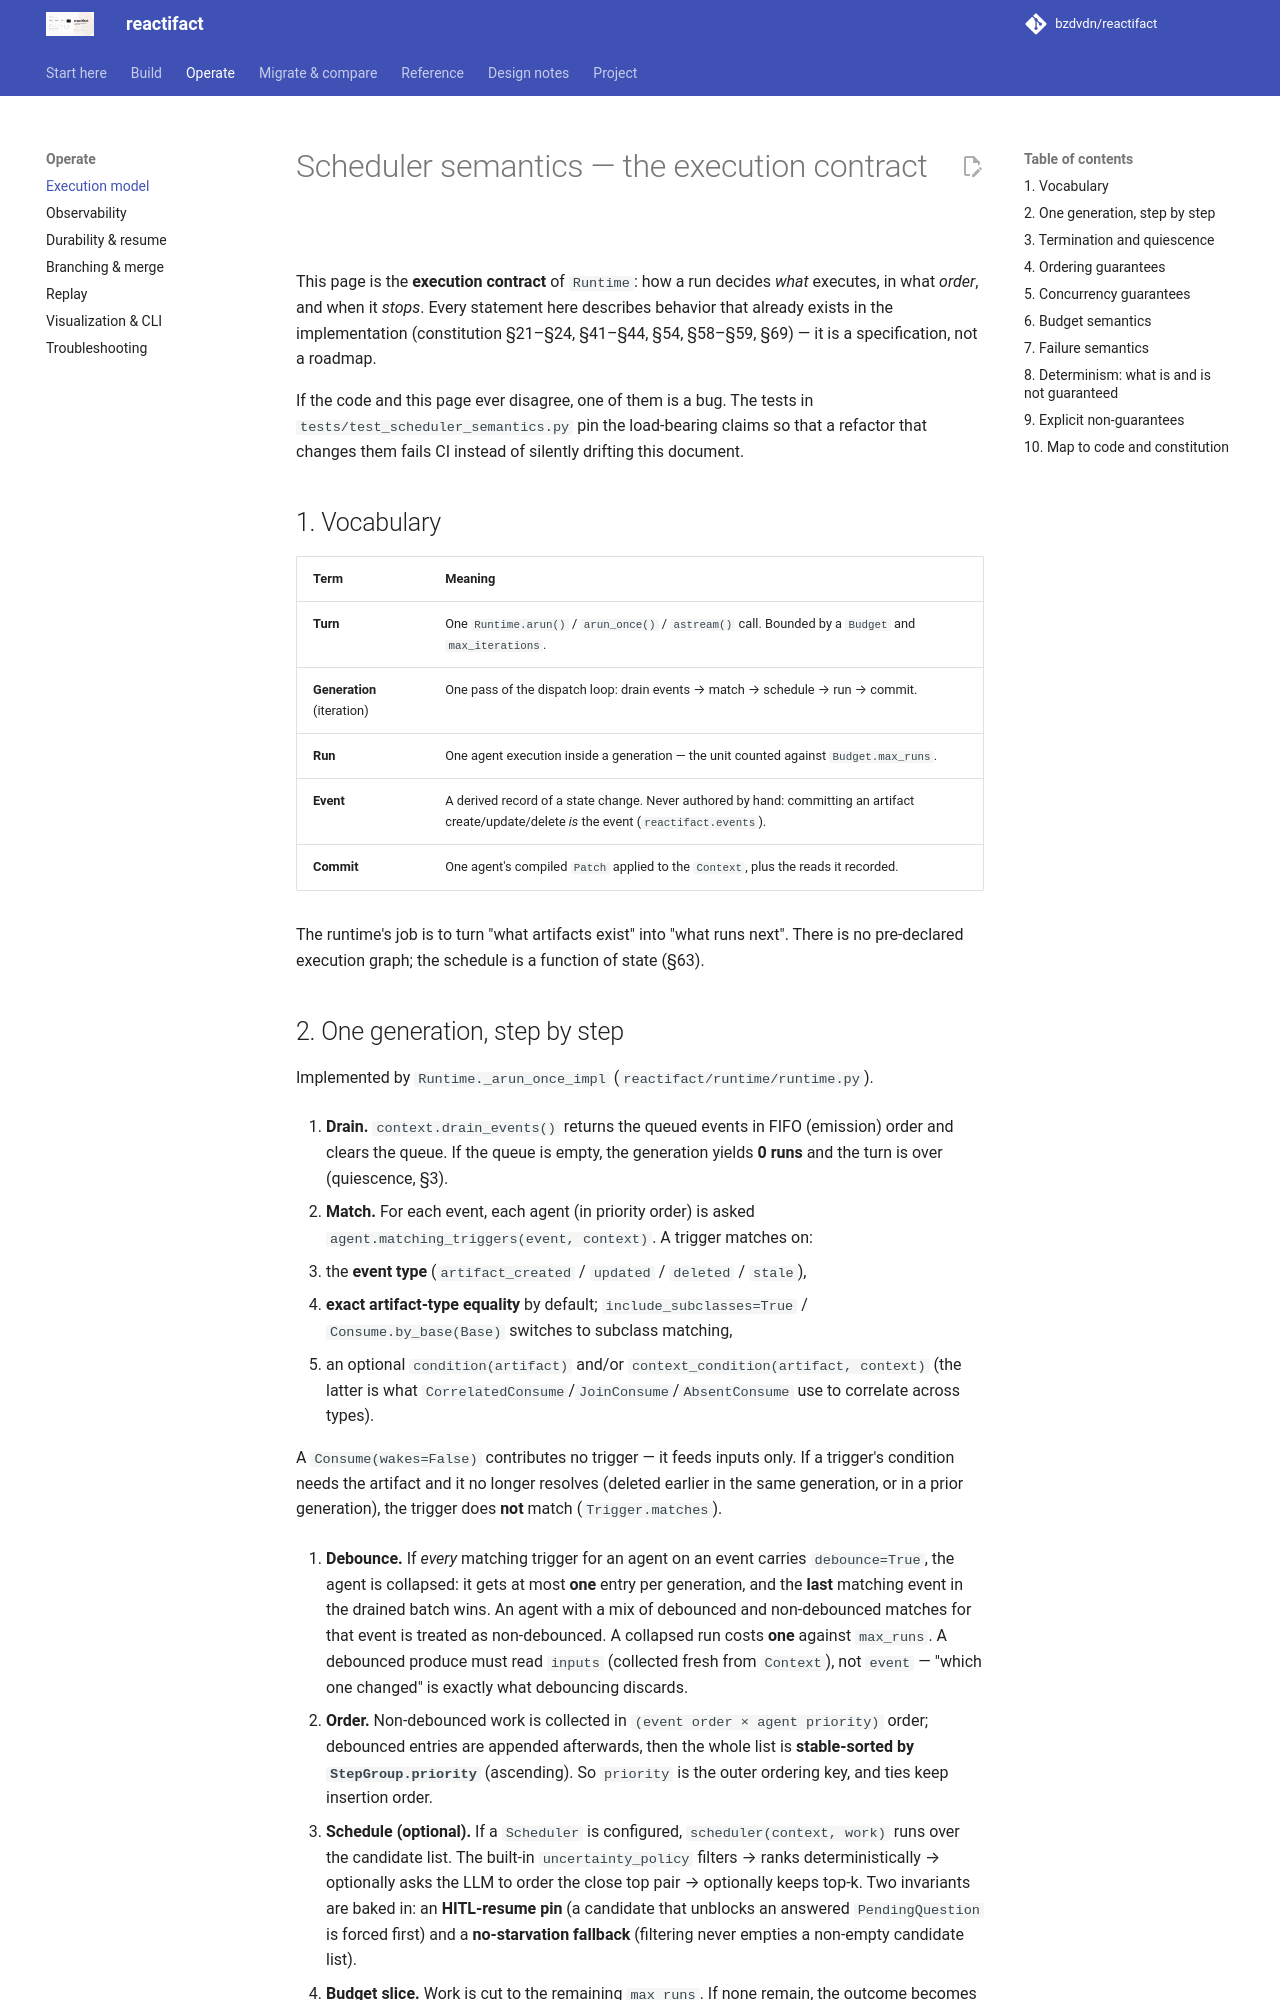

repository: bzdvdn/reactifact · page: en/scheduler-semantics/index.html · generator: mkdocs

# Scheduler semantics — the execution contract

This page is the **execution contract** of `Runtime`: how a run decides *what*
executes, in what *order*, and when it *stops*. Every statement here describes
behavior that already exists in the implementation (constitution §21–§24,
§41–§44, §54, §58–§59, §69) — it is a specification, not a roadmap.

If the code and this page ever disagree, one of them is a bug. The tests in
`tests/test_scheduler_semantics.py` pin the load-bearing claims so that a
refactor that changes them fails CI instead of silently drifting this document.

## 1. Vocabulary

| Term | Meaning |
| --- | --- |
| **Turn** | One `Runtime.arun()` / `arun_once()` / `astream()` call. Bounded by a `Budget` and `max_iterations`. |
| **Generation** (iteration) | One pass of the dispatch loop: drain events → match → schedule → run → commit. |
| **Run** | One agent execution inside a generation — the unit counted against `Budget.max_runs`. |
| **Event** | A derived record of a state change. Never authored by hand: committing an artifact create/update/delete *is* the event (`reactifact.events`). |
| **Commit** | One agent's compiled `Patch` applied to the `Context`, plus the reads it recorded. |

The runtime's job is to turn "what artifacts exist" into "what runs next". There
is no pre-declared execution graph; the schedule is a function of state (§63).
